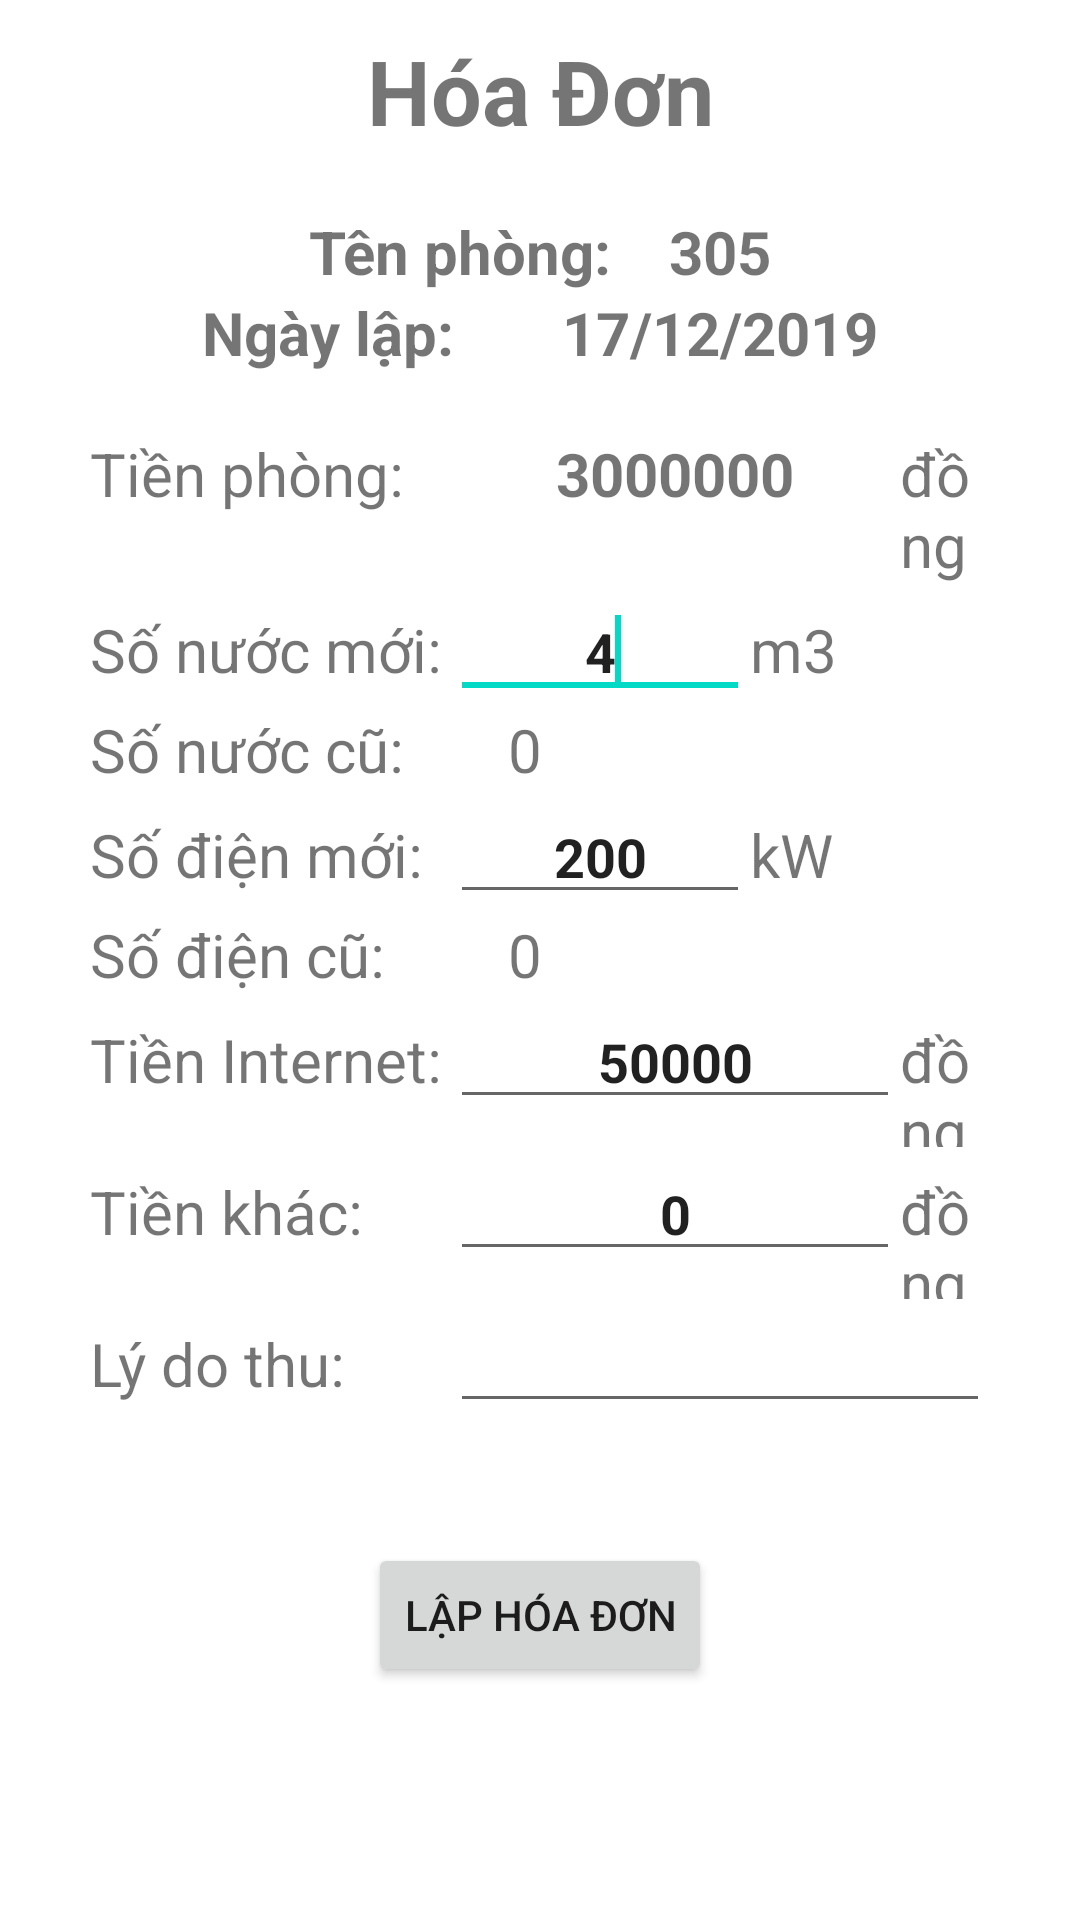

Produce the Android XML layout that renders to this screen, including the resource entries it uses.
<!-- AndroidManifest.xml: application theme Theme.DuAn1Nhom2 -->
<!-- res/layout/activity_lap_hoa_don.xml -->
<?xml version="1.0" encoding="utf-8"?>
<LinearLayout
    xmlns:android="http://schemas.android.com/apk/res/android"
    xmlns:app="http://schemas.android.com/apk/res-auto"
    xmlns:tools="http://schemas.android.com/tools"
    android:layout_width="match_parent"
    android:layout_height="match_parent"
    android:orientation="vertical"
    android:padding="10dp"
    tools:context=".Action.LapHoaDonActivity">

    <TextView
        android:layout_width="match_parent"
        android:layout_height="wrap_content"
        android:text="Hóa Đơn"
        android:gravity="center"
        android:textSize="30dp"
        android:textStyle="bold"/>

    <LinearLayout
        android:layout_width="match_parent"
        android:layout_height="wrap_content"

        android:layout_margin="20dp"
        android:orientation="vertical">


        <LinearLayout
            android:layout_width="match_parent"
            android:layout_height="wrap_content"
            android:gravity="center"
            android:orientation="horizontal">

            <TextView
                android:layout_width="120dp"
                android:layout_height="wrap_content"
                android:text="Tên phòng:"
                android:textSize="20dp"
                android:textStyle="bold" />

            <TextView
                android:id="@+id/txtTenPhong_HoaDon"
                android:layout_width="wrap_content"
                android:layout_height="wrap_content"

                android:text="305"
                android:textSize="20dp"
                android:textStyle="bold" />
        </LinearLayout>
        <LinearLayout
            android:layout_width="match_parent"
            android:layout_height="wrap_content"
            android:gravity="center"
            android:orientation="horizontal">

            <TextView
                android:layout_width="120dp"
                android:layout_height="wrap_content"
                android:text="Ngày lập:"
                android:textSize="20dp"
                android:textStyle="bold" />

            <TextView
                android:id="@+id/txtNgayLapHoaDon_HoaDon"
                android:layout_width="wrap_content"
                android:layout_height="wrap_content"

                android:text="17/12/2019"
                android:textSize="20dp"
                android:textStyle="bold" />
        </LinearLayout>
        <LinearLayout
            android:layout_width="match_parent"
            android:layout_height="wrap_content"
            android:layout_marginTop="20dp"
            android:orientation="horizontal">

            <TextView
                android:layout_width="120dp"
                android:layout_height="wrap_content"
                android:text="Tiền phòng:"
                android:textSize="20dp" />

            <TextView
                android:id="@+id/txtTienPhong_HoaDon"
                android:layout_width="150dp"
                android:layout_height="wrap_content"
                android:gravity="center"
                android:text="3000000"
                android:textStyle="bold"
                android:textSize="20dp" />

            <TextView
                android:layout_width="wrap_content"
                android:layout_height="wrap_content"
                android:text="đồng"
                android:textSize="20dp" />
        </LinearLayout>

        <LinearLayout
            android:layout_width="match_parent"
            android:layout_height="wrap_content"
            android:orientation="horizontal">

            <TextView
                android:layout_width="120dp"
                android:layout_height="wrap_content"
                android:text="Số nước mới:"
                android:textSize="20dp" />

            <EditText
                android:id="@+id/edtSoNuocMoi_HoaDon"
                android:layout_width="100dp"
                android:layout_height="wrap_content"
                android:gravity="center"
                android:inputType="number"
                android:text="4"
                android:textStyle="bold"/>
            <requestFocus />
            <TextView
                android:layout_width="wrap_content"
                android:layout_height="wrap_content"
                android:text="m3"
                android:textSize="20dp" />
        </LinearLayout>

        <LinearLayout
            android:layout_width="match_parent"
            android:layout_height="wrap_content"

            android:orientation="horizontal">

            <TextView

                android:layout_width="120dp"
                android:layout_height="wrap_content"
                android:text="Số nước cũ:"
                android:textSize="20dp" />



            <TextView
                android:id="@+id/txtSoNuocCu_HoaDon"
                android:layout_width="50dp"
                android:layout_height="wrap_content"
                android:gravity="center"
                android:text="0"
                android:textSize="20dp" />


        </LinearLayout>

        <LinearLayout
            android:layout_width="match_parent"
            android:layout_height="wrap_content"
            android:orientation="horizontal">

            <TextView
                android:layout_width="120dp"
                android:layout_height="wrap_content"
                android:text="Số điện mới:"
                android:textSize="20dp" />

            <EditText
                android:layout_width="100dp"
                android:layout_height="wrap_content"
                android:gravity="center"
                android:inputType="number"
                android:text="200"
                android:id="@+id/edtSoDienMoi_HoaDon"
                android:textStyle="bold"/>

            <TextView
                android:layout_width="wrap_content"
                android:layout_height="wrap_content"
                android:text="kW"
                android:textSize="20dp" />
        </LinearLayout>

        <LinearLayout
            android:layout_width="match_parent"
            android:layout_height="wrap_content"

            android:orientation="horizontal">

            <TextView

                android:layout_width="120dp"
                android:layout_height="wrap_content"

                android:text="Số điện cũ:"
                android:textSize="20dp" />



            <TextView
                android:id="@+id/txtSoDienCu_HoaDon"
                android:layout_width="50dp"
                android:layout_height="wrap_content"
                android:gravity="center"
                android:text="0"
                android:textSize="20dp" />


        </LinearLayout>

        <LinearLayout
            android:layout_width="match_parent"
            android:layout_height="wrap_content"
            android:orientation="horizontal">

            <TextView
                android:layout_width="120dp"
                android:layout_height="wrap_content"
                android:text="Tiền Internet:"
                android:textSize="20dp" />

            <EditText
                android:id="@+id/edtTienInternet_HoaDon"
                android:layout_width="150dp"
                android:layout_height="wrap_content"
                android:gravity="center"
                android:inputType="number"
                android:text="50000"
                android:textStyle="bold"/>

            <TextView
                android:layout_width="wrap_content"
                android:layout_height="wrap_content"
                android:text="đồng"
                android:textSize="20dp" />
        </LinearLayout>

        <LinearLayout
            android:layout_width="match_parent"
            android:layout_height="wrap_content"
            android:orientation="horizontal">

            <TextView
                android:layout_width="120dp"
                android:layout_height="wrap_content"
                android:text="Tiền khác:"
                android:textSize="20dp" />

            <EditText
                android:id="@+id/edtTienDVKhac_HoaDon"
                android:layout_width="150dp"
                android:layout_height="wrap_content"
                android:gravity="center"
                android:inputType="number"
                android:text="0"
                android:textStyle="bold"/>

            <TextView
                android:layout_width="wrap_content"
                android:layout_height="wrap_content"
                android:text="đồng"
                android:textSize="20dp" />
        </LinearLayout>

        <LinearLayout
            android:layout_width="match_parent"
            android:layout_height="wrap_content"
            android:orientation="horizontal">

            <TextView
                android:layout_width="120dp"
                android:layout_height="wrap_content"
                android:text="Lý do thu:"
                android:textSize="20dp" />

            <EditText
                android:id="@+id/edtLyDoThu"
                android:layout_width="match_parent"
                android:layout_height="wrap_content"
                android:inputType="text" />
        </LinearLayout>
    </LinearLayout>

    <LinearLayout
        android:layout_width="match_parent"
        android:layout_height="wrap_content"
        android:layout_marginTop="20dp"
        android:gravity="center"
        android:orientation="horizontal">

        <Button
            android:id="@+id/btnLapHoaDon"
            android:layout_width="wrap_content"
            android:layout_height="wrap_content"
            android:text="Lập Hóa Đơn" />
    </LinearLayout>
</LinearLayout>
<!-- resources referenced by this layout -->
<resources>
  <style name="Theme.DuAn1Nhom2" parent="Theme.MaterialComponents.DayNight.NoActionBar">
          
          <item name="colorPrimary">@color/lavender</item>
          <item name="colorPrimaryVariant">@color/lavender</item>
          <item name="colorOnPrimary">@color/white</item>
          
          <item name="colorSecondary">@color/teal_200</item>
          <item name="colorSecondaryVariant">@color/teal_700</item>
          <item name="colorOnSecondary">@color/black</item>
          
          <item name="android:statusBarColor">?attr/colorPrimaryVariant</item>
  
          
      </style>
  <color name="lavender">#8692f7</color>
  <color name="white">#FFFFFFFF</color>
  <color name="teal_200">#FF03DAC5</color>
  <color name="teal_700">#FF018786</color>
  <color name="black">#FF000000</color>
</resources>
